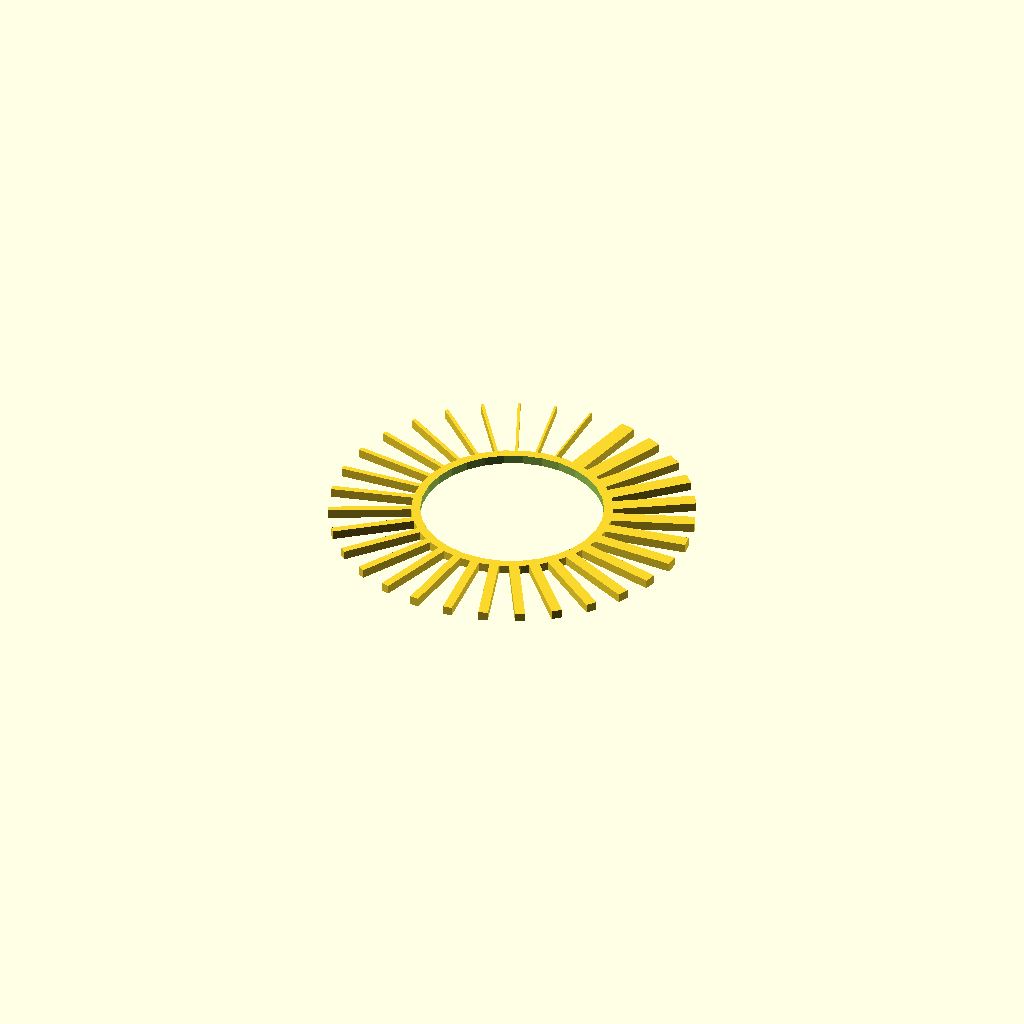
Cell 1: rendered with the file's own defaults.
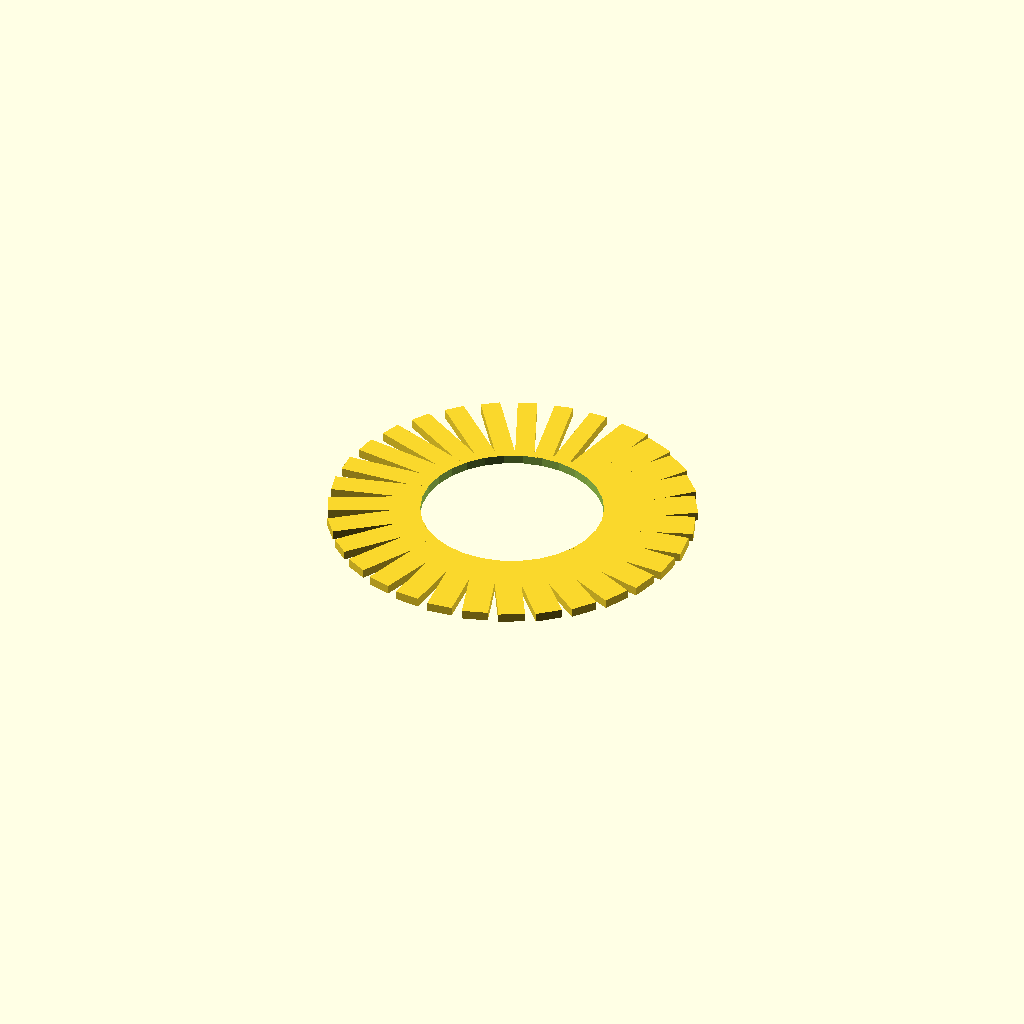
Cell 2 — start_thickness set to 2, the other parameters unchanged.
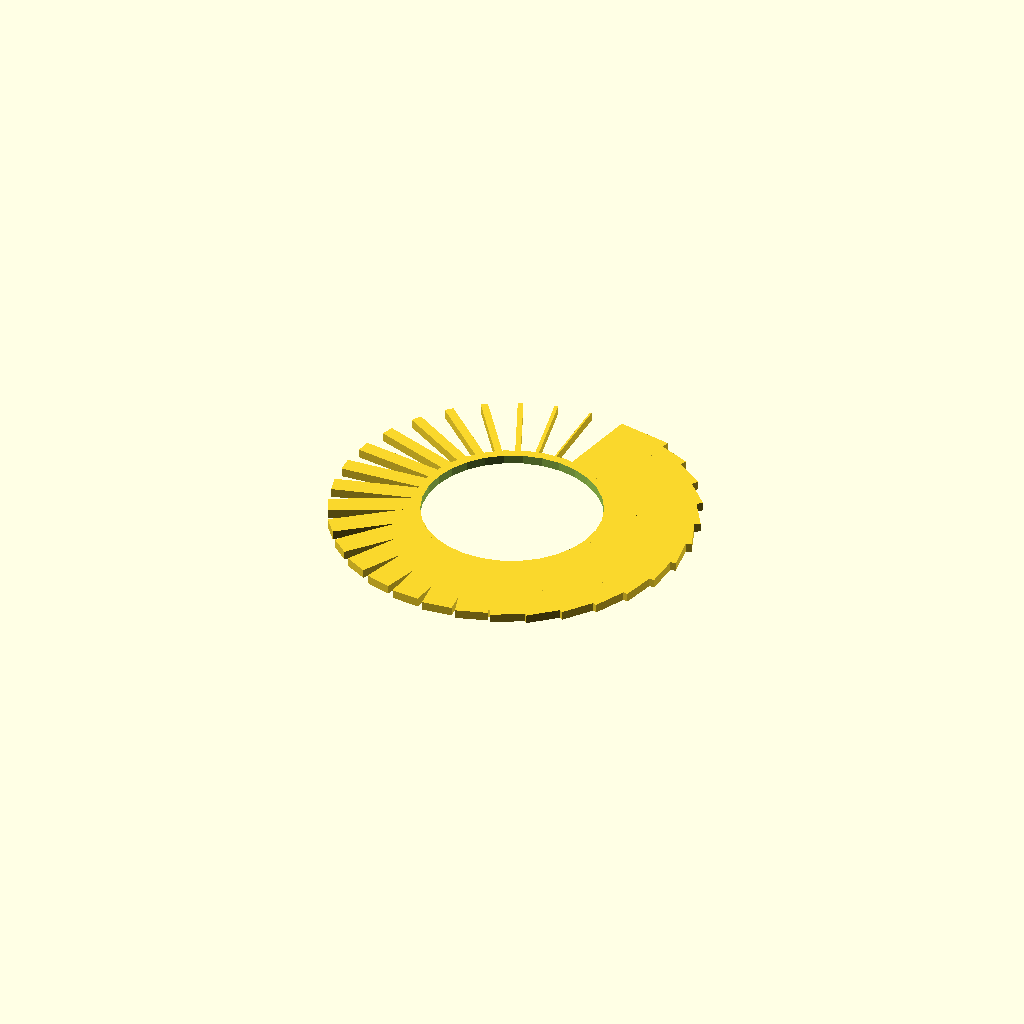
Cell 3: the same model with increment = 0.2.
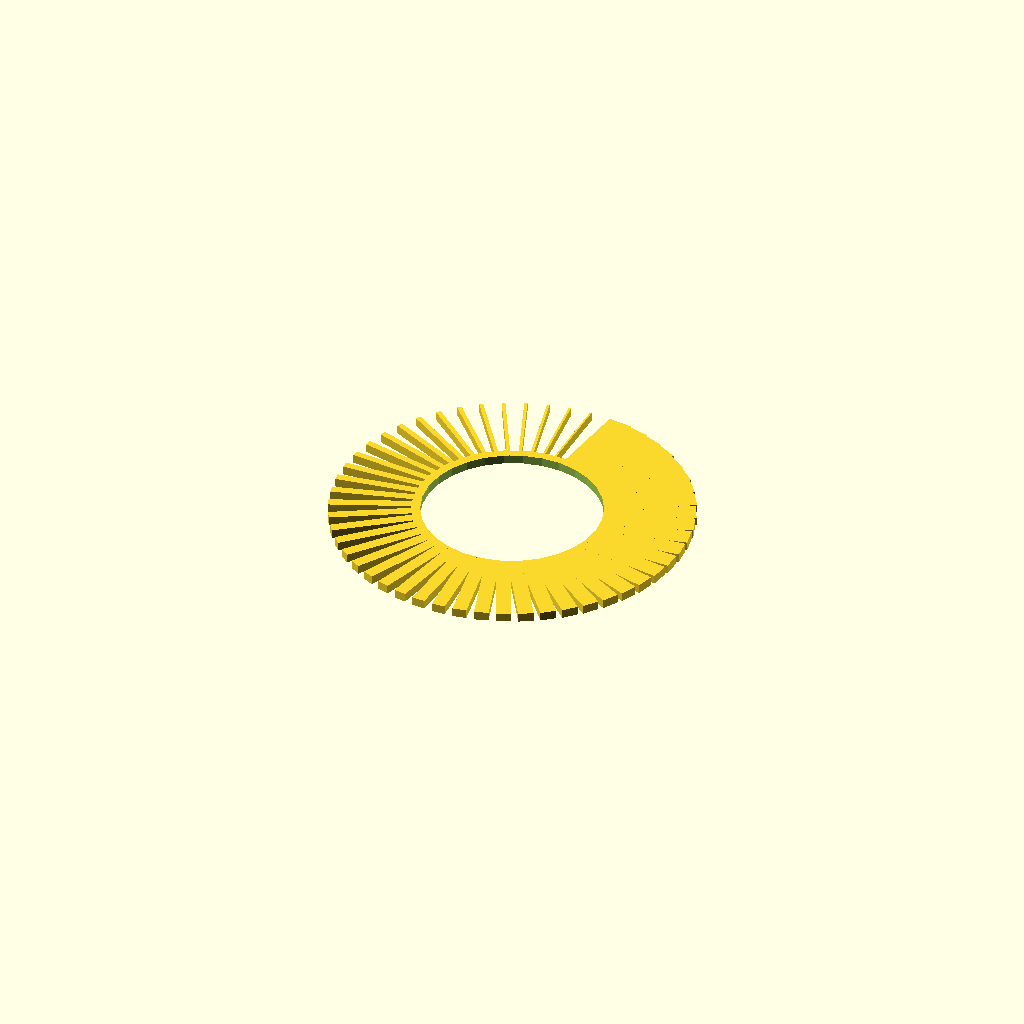
Cell 4: iterations = 50 (everything else at default).
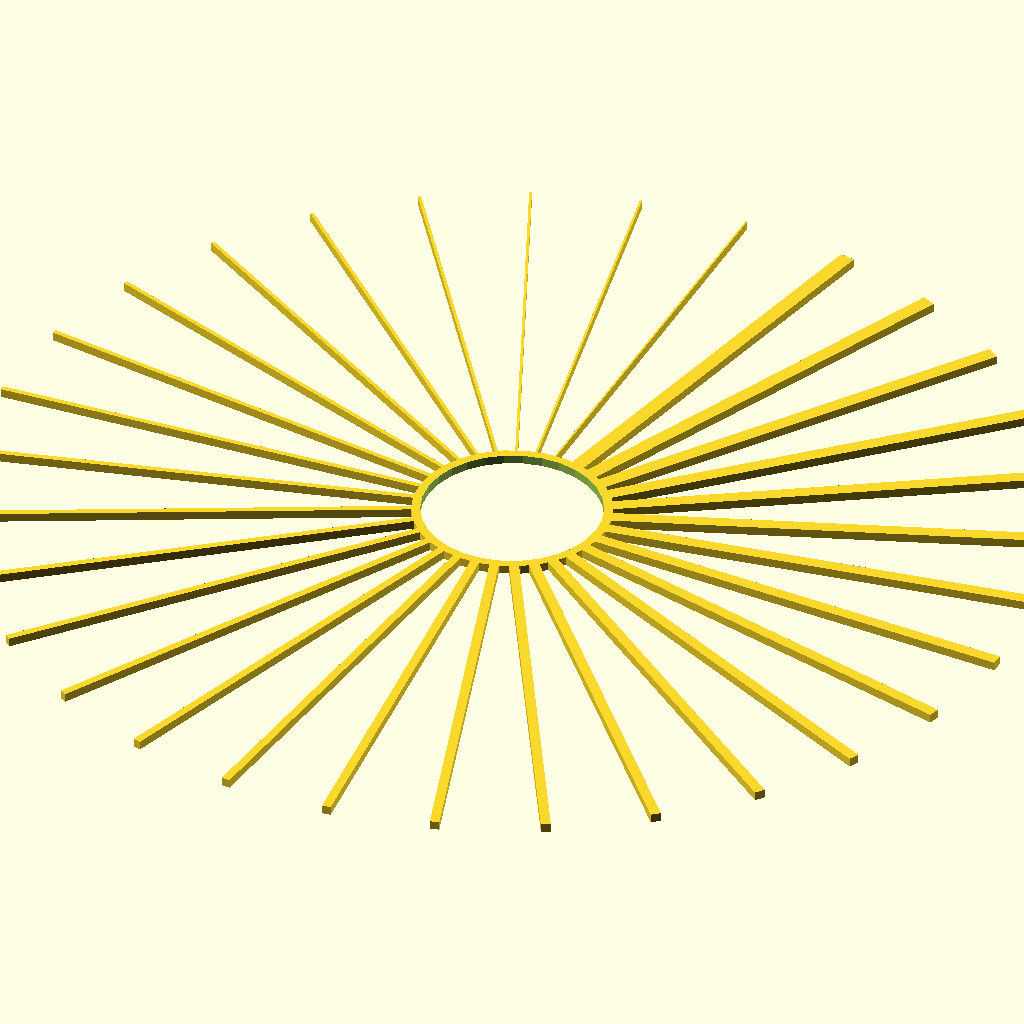
Cell 5: the same model with length = 50.
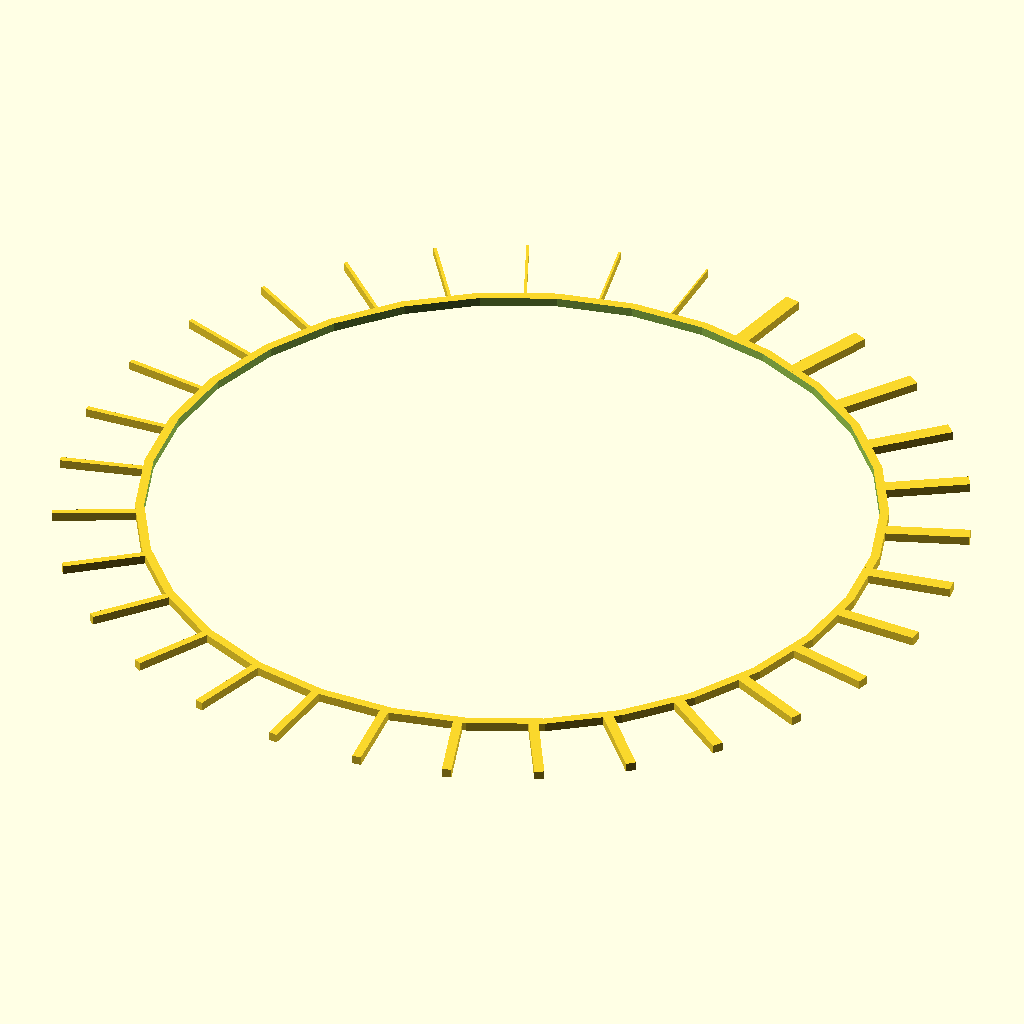
Cell 6: offset = 40 (everything else at default).
One fixed orthographic camera (rotation 55°, 0°, 25°; colour scheme Cornfield) for every cell.
The OpenSCAD source (inputs/thingiverse/thing-1395646/files/walltest.scad):
// Wall Thickness Test Object

start_thickness = 0.2; // [0:0.01:2]
increment = 0.05; // [0:0.01:0.2]
iterations = 30; // [10:1:50]
length = 10; // [5:2:50]
offset = 10; // [5:2:40]
height = 1.0; // [0.1:0.1:2]
base_thickness = 1; // [1:1:100]
base_height = 1.0; // [0.1:0.1:2]
  
module walltest()
{
  module testline(width, length, height, offset, theta)
  {
      rotate(theta)
      translate([0, offset, 0])
      cube([width, length, height], center=false);
  }

  difference() {
    cylinder(base_height, offset+base_thickness, offset+base_thickness, center=false);
    translate([0, 0, -1])
    cylinder(base_height+2, offset, offset, center=false);
  }

  for(i = [0:iterations]) {
    testline(start_thickness + i * increment, length, height, offset, 360/(iterations+1) * i);
    echo(start_thickness + i * increment);
  }
}

walltest();
Customizer parameters (derived from the source; name, type, default, range or options):
start_thickness: number, default 0.2, range 0 to 2, step 0.01
increment: number, default 0.05, range 0 to 0.2, step 0.01
iterations: number, default 30, range 10 to 50, step 1
length: number, default 10, range 5 to 50, step 2
offset: number, default 10, range 5 to 40, step 2
height: number, default 1, range 0.1 to 2, step 0.1
base_thickness: number, default 1, range 1 to 100, step 1
base_height: number, default 1, range 0.1 to 2, step 0.1
